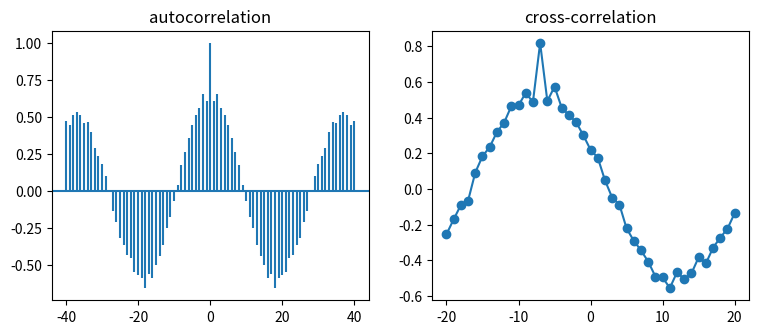

Python code for this plot:
# Autocorrelation and cross-correlation of two signals with Axes.acorr and Axes.xcorr.
import numpy as np
import matplotlib.pyplot as plt

rng = np.random.default_rng(9)
t = np.arange(200)
a = np.sin(t / 6) + rng.normal(0, 0.5, 200)
b = np.roll(a, 7) + rng.normal(0, 0.5, 200)
fig, (l, r) = plt.subplots(1, 2, figsize=(9, 3.5))
lags, c, *_ = l.acorr(a, maxlags=40, usevlines=True, normed=True)
l.set_title("autocorrelation")
lags2, c2, *_ = r.xcorr(a, b, maxlags=20, usevlines=False, marker="o", linestyle="-")
r.set_title("cross-correlation")
print(int(lags2[np.argmax(c2)]), round(float(c[40]), 4))
fig.savefig("correlations.png")
